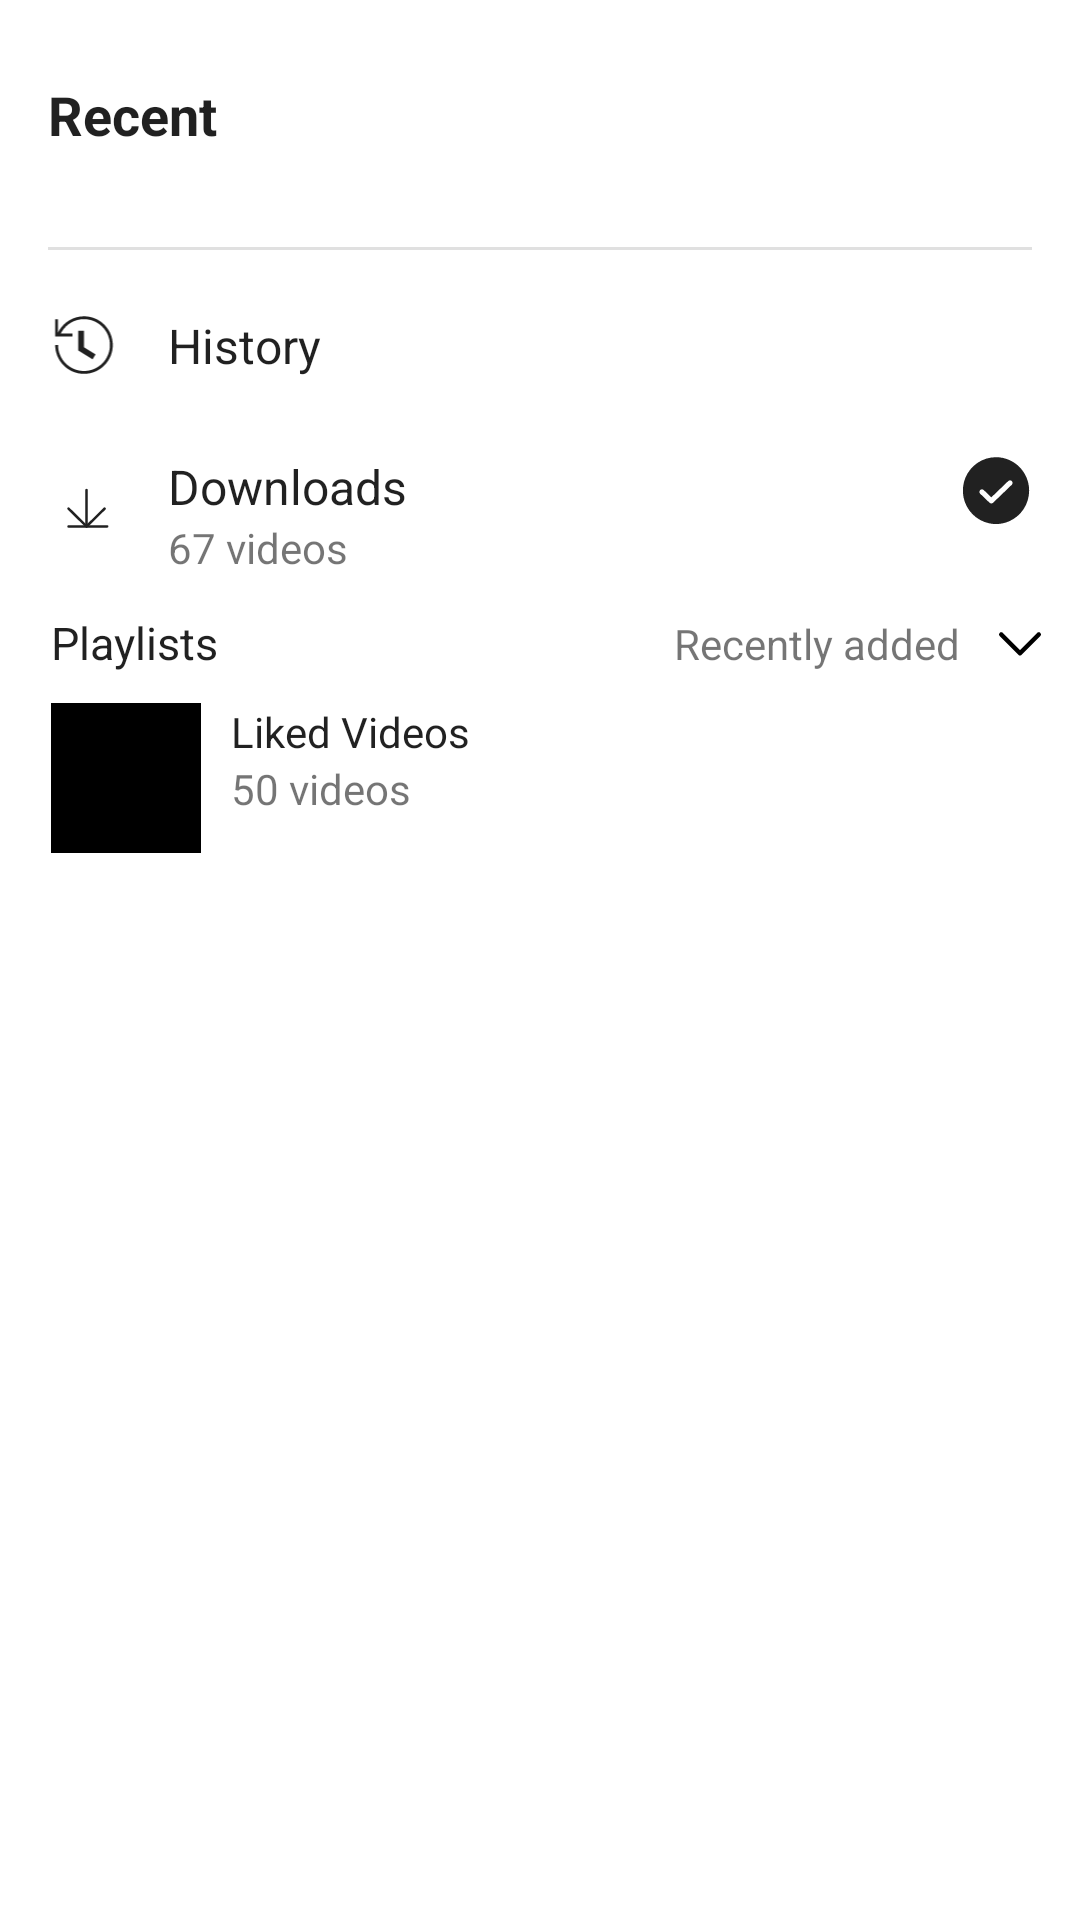

Here is an Android app screen rendered from its layout file. Give the layout XML and the strings, colors and styles it references.
<!-- AndroidManifest.xml: application theme Theme.Youtubeclone -->
<!-- res/layout/fragment_libary.xml -->
<?xml version="1.0" encoding="utf-8"?>
<androidx.constraintlayout.widget.ConstraintLayout xmlns:android="http://schemas.android.com/apk/res/android"
    xmlns:app="http://schemas.android.com/apk/res-auto"
    xmlns:tools="http://schemas.android.com/tools"
    android:layout_width="match_parent"
    android:layout_height="match_parent"
    android:paddingTop="10dp"
    android:background="?attr/colorSurface">

    <ScrollView
        android:layout_width="match_parent"
        android:layout_height="match_parent"
        app:layout_constraintTop_toTopOf="parent"
        app:layout_constraintBottom_toBottomOf="parent">

        <LinearLayout
            android:layout_width="match_parent"
            android:layout_height="wrap_content"
            android:orientation="vertical">

            
            <LinearLayout
                android:id="@+id/layout_recent_section"
                android:layout_width="match_parent"
                android:layout_height="wrap_content"
                android:orientation="vertical"
                android:paddingTop="16dp"
                android:paddingBottom="16dp">

                <TextView
                    android:layout_width="wrap_content"
                    android:layout_height="wrap_content"
                    android:text="Recent"
                    android:textColor="?android:attr/textColorPrimary"
                    android:textSize="18sp"
                    android:textStyle="bold"
                    android:paddingStart="16dp"
                    android:paddingEnd="16dp"
                    android:layout_marginBottom="8dp"/>

                <androidx.recyclerview.widget.RecyclerView
                    android:id="@+id/rv_recent_videos"
                    android:layout_width="match_parent"
                    android:layout_height="wrap_content"
                    android:orientation="horizontal"
                    android:clipToPadding="false"
                    android:paddingStart="16dp"
                    android:paddingEnd="8dp"
                     app:layoutManager="androidx.recyclerview.widget.LinearLayoutManager"
                     tools:listitem="@layout/item_recent_video"
                        tools:itemCount="5"/>
            </LinearLayout>

            
            <View
                android:layout_width="match_parent"
                android:layout_height="1dp"
                android:background="?android:attr/listDivider"
                android:layout_marginStart="16dp"
                android:layout_marginEnd="16dp"
                android:layout_marginTop="8dp"
                android:layout_marginBottom="8dp"/>

            
            <LinearLayout
                android:id="@+id/layout_history"
                android:layout_width="match_parent"
                android:layout_height="wrap_content"
                android:orientation="horizontal"
                android:gravity="center_vertical"
                android:paddingStart="16dp"
                android:paddingEnd="16dp"
                android:paddingTop="12dp"
                android:paddingBottom="12dp"
                android:background="?attr/selectableItemBackground">

                <ImageView
                    android:layout_width="24dp"
                    android:layout_height="24dp"
                    android:src="@drawable/ic_history"
                app:tint="?android:attr/textColorPrimary" />

                <TextView
                    android:layout_width="wrap_content"
                    android:layout_height="wrap_content"
                    android:text="History"
                    android:textColor="?android:attr/textColorPrimary"
                    android:textSize="16sp"
                    android:layout_marginStart="16dp"/>
            </LinearLayout>

            
            <LinearLayout
                android:id="@+id/layout_your_videos"
                android:layout_width="match_parent"
                android:layout_height="wrap_content"
                android:orientation="horizontal"
                android:gravity="center_vertical"
                android:paddingStart="16dp"
                android:paddingEnd="16dp"
                android:paddingTop="12dp"
                android:paddingBottom="12dp"
                android:background="?attr/selectableItemBackground">

                <ImageView
                    android:layout_width="24dp"
                    android:layout_height="24dp"
                    android:src="@drawable/ic_downloads"
                    app:tint="?android:attr/textColorPrimary" />
                <LinearLayout
                    android:layout_width="wrap_content"
                    android:layout_height="wrap_content"
                    android:orientation="vertical"
                    android:layout_weight="1"
                    >
                    <TextView
                        android:layout_width="wrap_content"
                        android:layout_height="wrap_content"
                        android:text="Downloads"
                        android:textColor="?android:attr/textColorPrimary"
                        android:textSize="16sp"
                        android:layout_marginStart="16dp" />
                    <TextView
                        android:id="@+id/tv_quantity_videos"
                        android:layout_width="wrap_content"
                        android:layout_height="wrap_content"
                        android:text="67 videos"
                        android:layout_marginStart="16dp"
                        />


                </LinearLayout>


                <ImageView
                    android:layout_width="24dp"
                    android:layout_height="24dp"
                    android:src="@drawable/ic_vector"
                    android:layout_gravity="end"
                    app:tint="?android:attr/textColorPrimary" />
            </LinearLayout>


            
            <LinearLayout
                android:layout_width="match_parent"
                android:layout_height="wrap_content"
                android:orientation="horizontal"
                android:layout_marginStart="17dp"

                >
                <TextView
                    android:layout_width="wrap_content"
                    android:layout_height="wrap_content"
                    android:text="Playlists"
                    android:textSize="15dp"
                    android:textColor="?android:attr/textColorPrimary"
                    android:layout_weight="1"
                    />
                <TextView
                    android:layout_width="wrap_content"
                    android:layout_height="wrap_content"
                    android:text="Recently added"
                    android:layout_marginEnd="10dp"
                    />
                <ImageView
                    android:layout_width="wrap_content"
                    android:layout_height="wrap_content"
                    android:src="@drawable/ic_caretdown"
                    android:layout_marginEnd="10dp"

                    />

            </LinearLayout>

            <LinearLayout
                android:id="@+id/ln_liked_videos"
                android:layout_width="match_parent"
                android:layout_height="wrap_content"
                android:orientation="horizontal"
                android:layout_marginStart="17dp"
                android:layout_marginTop="10dp"
                >
        <ImageView
            android:id="@+id/img_thumbnail_liked_videos"
            android:layout_width="50dp"
            android:layout_height="50dp"
            android:src="@color/black"
            />
                <LinearLayout
                    android:layout_width="wrap_content"
                    android:layout_height="wrap_content"
                    android:orientation="vertical"
                    android:layout_marginStart="10dp"
                    >
            <TextView
                android:layout_width="wrap_content"
                android:layout_height="wrap_content"
                android:text="Liked Videos"
                android:textColor="@color/app_text_primary"
                />
                    <TextView
                        android:id="@+id/tv_like_count"
                        android:layout_width="wrap_content"
                        android:layout_height="wrap_content"
                        android:text="50 videos"
                        />

                </LinearLayout>

            </LinearLayout>


        </LinearLayout>
    </ScrollView>
</androidx.constraintlayout.widget.ConstraintLayout>
<!-- res/layout/item_recent_video.xml (included above) -->
<?xml version="1.0" encoding="utf-8"?>
<LinearLayout xmlns:android="http://schemas.android.com/apk/res/android"
    xmlns:app="http://schemas.android.com/apk/res-auto"
    xmlns:tools="http://schemas.android.com/tools"
    android:layout_width="150dp"
    android:layout_height="wrap_content"
    android:orientation="vertical"
    android:paddingEnd="8dp">

<androidx.cardview.widget.CardView
android:layout_width="match_parent"
android:layout_height="wrap_content"
app:cardCornerRadius="4dp"
app:cardElevation="0dp">

<FrameLayout
    android:layout_width="match_parent"
    android:layout_height="88dp">

    <ImageView
        android:id="@+id/iv_video_thumbnail"
        android:layout_width="match_parent"
        android:layout_height="match_parent"
        android:scaleType="centerCrop"
        tools:srcCompat="@tools:sample/backgrounds/scenic" />

    <TextView
        android:id="@+id/tv_video_duration"
        android:layout_width="wrap_content"
        android:layout_height="wrap_content"
        android:layout_gravity="bottom|end"
        android:layout_margin="4dp"
        android:background="#80000000"
    android:paddingStart="4dp"
    android:paddingEnd="4dp"
    android:paddingTop="2dp"
    android:paddingBottom="2dp"
    android:textColor="@color/white"
    android:textSize="10sp"
    tools:ignore="SmallSp"
    tools:text="0:50" />

    
    <View
        android:id="@+id/view_progress_bar"
        android:layout_width="match_parent"
        android:layout_height="3dp"
        android:layout_gravity="bottom"
        android:background="@color/youtube_red" />
    

</FrameLayout>
</androidx.cardview.widget.CardView>

<LinearLayout
android:layout_width="match_parent"
android:layout_height="wrap_content"
android:orientation="horizontal"
android:paddingTop="4dp">

<TextView
    android:id="@+id/tv_video_title"
    android:layout_width="0dp"
    android:layout_height="wrap_content"
    android:layout_weight="1"
    android:ellipsize="end"
    android:maxLines="2"
    android:textColor="?android:attr/textColorPrimary"
    android:textSize="13sp"
    tools:text="Heart Touching Nasheed #Shorts" />

<ImageView
    android:id="@+id/iv_video_options"
    android:layout_width="20dp"
    android:layout_height="20dp"
    android:layout_marginStart="4dp"
    android:src="@drawable/ic_more_vert"
app:tint="?android:attr/textColorSecondary"
android:contentDescription="Video options"/>
</LinearLayout>

<TextView
android:id="@+id/tv_channel_name"
android:layout_width="match_parent"
android:layout_height="wrap_content"
android:textColor="?android:attr/textColorSecondary"
android:textSize="12sp"
android:layout_marginTop="2dp"
tools:text="An Naffe" />

    </LinearLayout>
<!-- resources referenced by this layout -->
<resources>
  <color name="app_text_primary">#DE000000</color>
  <color name="black">#000000</color>
  <color name="white">#FFFFFF</color>
  <color name="youtube_red">#FF0000</color>
  <!-- drawable ic_caretdown (drawable) -->
  <vector xmlns:android="http://schemas.android.com/apk/res/android"
      android:width="20dp"
      android:height="20dp"
      android:viewportWidth="20"
      android:viewportHeight="20">
    <path
        android:pathData="M16.25,7.5L10,13.75L3.75,7.5"
        android:strokeLineJoin="round"
        android:strokeWidth="1.5"
        android:fillColor="#00000000"
        android:strokeColor="#000000"
        android:strokeLineCap="round"/>
  </vector>
  <!-- drawable ic_history (drawable) -->
  <vector xmlns:android="http://schemas.android.com/apk/res/android"
      android:width="24dp"
      android:height="25dp"
      android:viewportWidth="24"
      android:viewportHeight="25">
    <path
        android:pathData="M14.97,17.128L10,14.048V7.178H12V12.938L16.03,15.428L14.97,17.128ZM22,12.178C22,17.688 17.51,22.178 12,22.178C6.49,22.178 2,17.688 2,12.178H3C3,17.138 7.04,21.178 12,21.178C16.96,21.178 21,17.138 21,12.178C21,7.218 16.96,3.178 12,3.178C8.81,3.178 5.92,4.818 4.28,7.558C4.17,7.738 4.06,7.928 3.97,8.118C3.96,8.138 3.95,8.158 3.94,8.178H8V9.178H1.96V3.178H2.96V7.918C3,7.828 3.03,7.748 3.07,7.668C3.18,7.448 3.3,7.248 3.42,7.038C5.22,4.038 8.51,2.178 12,2.178C17.51,2.178 22,6.668 22,12.178Z"
        android:fillColor="#000000"/>
  </vector>
  <!-- drawable ic_more_vert (drawable) -->
  <?xml version="1.0" encoding="utf-8"?>
  <vector xmlns:android="http://schemas.android.com/apk/res/android"
      android:width="24dp"
      android:height="24dp"
      android:viewportWidth="24"
      android:viewportHeight="24">
      <path
          android:fillColor="#AAAAAA"
          android:pathData="M12,8c1.1,0 2,-0.9 2,-2s-0.9,-2 -2,-2 -2,0.9 -2,2 0.9,2 2,2zM12,10c-1.1,0 -2,0.9 -2,2s0.9,2 2,2 2,-0.9 2,-2 -0.9,-2 -2,-2zM12,16c-1.1,0 -2,0.9 -2,2s0.9,2 2,2 2,-0.9 2,-2 -0.9,-2 -2,-2z" />
  </vector>
  <style name="Theme.Youtubeclone" parent="Base.Theme.Youtubeclone" />
  <color name="app_bg_color">#FFFFFF</color>
  <color name="app_surface_color">#FFFFFF</color>
  <color name="app_text_secondary">#606060</color>
  <color name="bottom_nav_background">#FFFFFF</color>
  <style name="Widget.App.BottomNavigationView" parent="Widget.MaterialComponents.BottomNavigationView.Colored">
          <item name="materialThemeOverlay">@style/ThemeOverlay.App.BottomNavigationView</item>
          <item name="itemIconTint">@color/bottom_nav_selector</item>
          <item name="itemTextColor">@color/bottom_nav_selector</item>
          <item name="android:background">@color/bottom_nav_background</item>
      </style>
  <style name="ThemeOverlay.App.BottomNavigationView" parent="">
          <item name="colorPrimary">@color/bottom_nav_item_selected</item>
          <item name="colorOnSurface">@color/bottom_nav_item_unselected</item>
      </style>
  <color name="bottom_nav_item_selected">#000000</color>
  <color name="bottom_nav_item_unselected">#606060</color>
</resources>
